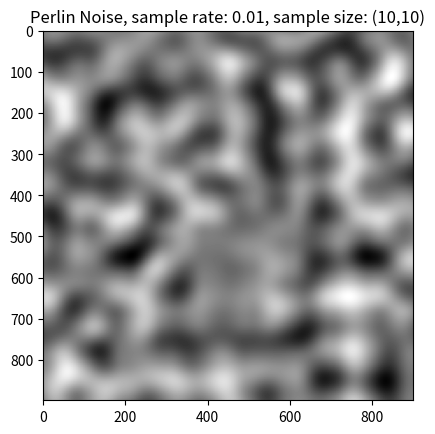

Reproduce this figure in Python.
import numpy
import random
import matplotlib.pyplot as plt



sample_rate = 0.01
world_size = (10,10)

def f(x):
    return 6*(x**5)-15*(x**4)+10*(x**3)
def polar(vector):
    x,y = vector[0],vector[1]
    angle = numpy.atan2(y,x)
    dis = numpy.sqrt(x**2+y**2)
    return (angle, dis)
def random_gra(map_size):
    gradients=[]
    for _x in range(map_size[0]):
        gradients.append([])
        for _y in range(map_size[1]):
            v0 = random.uniform(-numpy.pi/2,numpy.pi/2)
            v1 = random.uniform(-numpy.pi/2,numpy.pi/2)
            gradients[len(gradients)-1].append([v0, v1])

    return gradients
def in_pro(vect0, vect1):
    return (vect0[0]*vect1[0]+vect0[1]*vect1[1])
def lerp(a,b,x):
    return a+x*(b-a)
def perlin_noise(sample_rate, world_size, gradients):
    _x=0
    map=[]
    for _ in range(int(world_size[0]/sample_rate-(1/sample_rate+1))):
        _y=0
        map.append([])
        for __ in range(int(world_size[1]/sample_rate-(1/sample_rate+1))):
            p0 = (int(_x),int(_y))
            p1 = (p0[0]+1, p0[1])
            p2 = (p0[0], p0[1]+1)
            p3 = (p0[0]+1, p0[1]+1)
            
            gp0 = gradients[p0[0]][p0[1]]
            gp1 = gradients[p1[0]][p1[1]]
            gp2 = gradients[p2[0]][p2[1]]
            gp3 = gradients[p3[0]][p3[1]]
            
            inter_x = _x - p0[0]
            inter_y = _y - p0[1]
            
            u,v = f(inter_x), f(inter_y)
            
            v0 = (1.0-u)*in_pro(gp0, (_x-p0[0], _y-p0[1]))+u*in_pro(gp1, (_x-p1[0], _y-p1[1]))
            v1 = (1.0-u)*in_pro(gp2, (_x-p2[0], _y-p2[1]))+u*in_pro(gp3, (_x-p3[0], _y-p3[1]))
            
            final_value = (1.0-v)*v0+v*v1
            map[len(map)-1].append(final_value+1)
            
            _y+=sample_rate
        _x+=sample_rate
    return map

gradients = random_gra(map_size=world_size)
map = perlin_noise(sample_rate, world_size, gradients)
array = numpy.asarray(map)

plt.figure('Perlin Noise')
plt.imshow(array, cmap="gray", interpolation='nearest')
plt.title("Perlin Noise, sample rate: 0.01, sample size: (10,10)")
plt.show()